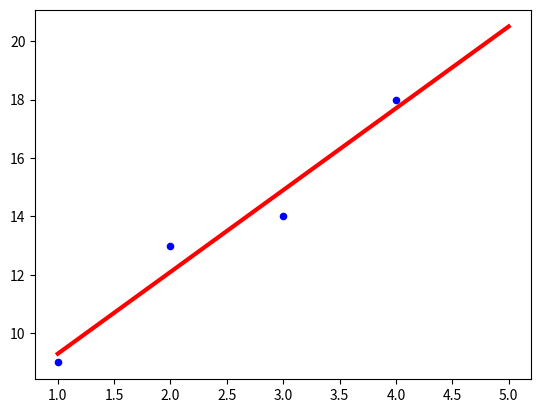

This figure's Python source:
#!/usr/bin/env python
# coding: utf-8

# In[1]:


import numpy as np
def least_squares_fit(x, y):
    x_ave = np.mean(x) 
    y_ave = np.mean(y) # np.mean() return mean value of given array
    # [hint] np.dot: inner product for 1D array; matrix multiplication for 2D array
    num = np.sum((x - x_ave) * (y - y_ave))   #分子 = (xi - x_avg)(yi - y_avg)
    den = np.sum((x - x_ave) ** 2)            #分母 = (x - x_avg ^ 2)
    beta1 = num / den
    beta0 = y_ave - beta1 * x_ave
    
    return beta0, beta1
    
    pass


# In[6]:


#for testing your function of computing beta

#report beta0 and beta1
X = np.array([1, 2, 3, 4])
Y = np.array([9, 13, 14, 18])
beta0, beta1 = least_squares_fit(X, Y)
print('From home-made linear regression model')
print('beta0 =', beta0)
print('beta1 =', beta1)


# In[38]:


#plot the line with matplotlib

import matplotlib.pyplot as plt

#1. [hint]plot points by plt.scatter (parameter setting: c=marker color='blue', s=marker size=20) 
plt.scatter(X, Y, c = 'blue', s = 20)        #散布圖
#2. [hint]plot line by plt.plot(parameter setting: lw=linewidth=3)
n = len(X)
x_fit = np.arange(X.min(), Y.min(), n)
y_fit = beta0 + beta1 * x_fit
plt.plot(x_fit, y_fit, linewidth = 3, color = 'red', markersize = 20)       #Fitting line

plt.show()


# In[ ]:




